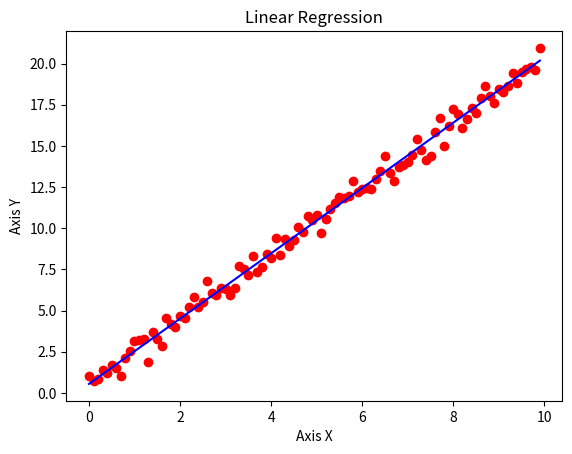

Reproduce this figure in Python.
import numpy as np
from matplotlib import pyplot as plt


# generate data for training
def generate_data(n, k, b, low=0.0, high=10.0):
    step = (high - low) / n
    x, y = [], []
    for i in range(n):
        x.append(low + step * i)
        y.append(x[i] * k + b + np.random.normal(0.0, 0.05 * (high - low)))
    return np.array(x), np.array(y)


# set a function as model
def f_x(_x, _theta):
    _y = _x * _theta[0] + _theta[1]
    return _y


# calculate loss between training data and result from model
def loss(_x_train, _y_train, _theta, _f_x=f_x):
    _loss = 0.0
    for i in range(len(_x_train)):
        _loss += (_f_x(_x_train[i], _theta) - _y_train[i]) ** 2
    return _loss / len(_x_train)


# calculate gradient (d(Loss) / d(k), d(Loss) / d(b))
def gradient(_x_train, _y_train, _theta, _f_x=f_x):
    _k = _theta[0]
    _b = _theta[1]
    _delta_k = 0.0
    _delta_b = 0.0
    for i in range(len(_x_train)):
        _delta_k += 2 * (_f_x(_x_train[i], _theta) - _y_train[i]) * _x_train[i]
        _delta_b += 2 * (_f_x(_x_train[i], _theta) - _y_train[i]) * 1
    _gradient = np.array([_delta_k, _delta_b])
    return _gradient


def train(_x_train, _y_train, _theta, _f_x=f_x, _lr=1e-6, _step=1000):
    for i in range(_step):
        _theta = _theta - _lr * gradient(_x_train, _y_train, _theta, _f_x)
        print(loss(_x_train, _y_train, _theta, _f_x))
    return _theta


if __name__ == "__main__":
    x_train, y_train = generate_data(100, 2.0, 0.5)
    theta0 = [5.0, 1.0]
    theta = train(x_train, y_train, theta0)

    print(theta)

    #plot training data as red points
    plt.title("Linear Regression")
    plt.xlabel("Axis X")
    plt.ylabel("Axis Y")
    plt.plot(x_train, y_train, "ob", color="red")
    plt.plot(x_train, f_x(x_train, theta), color="blue")
    plt.show()